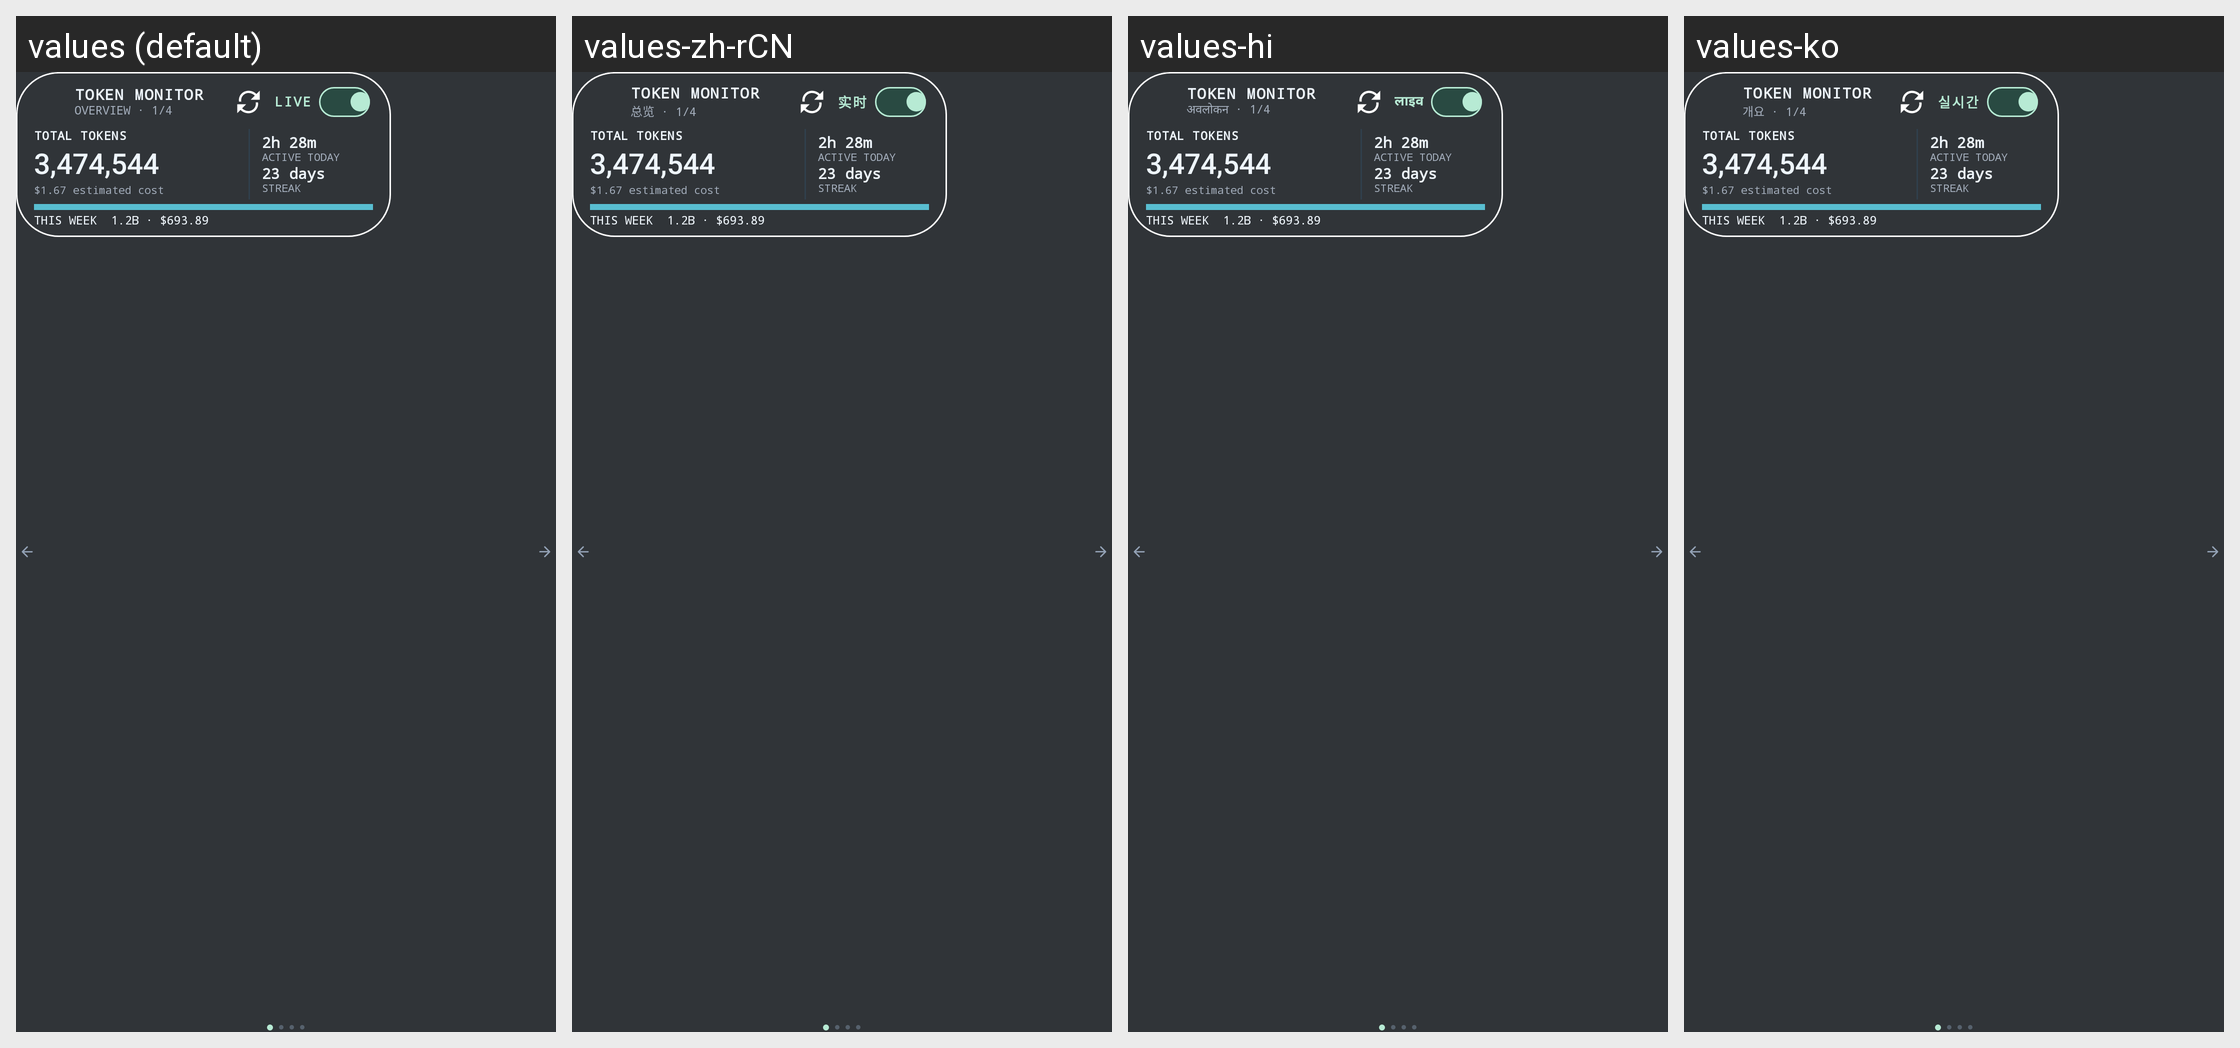

This grid shows one Android layout under several languages. Give, for every string resource on the screen, its name, the default text and each shown locale's text.
Android screen res/layout/usage_widget_deck_preview.xml rendered under 4 locales, left to right: values (default), values-zh-rCN, values-hi, values-ko. Device: Nexus 5 (rendered at 1080×1920; each locale shown at half size, 540×960, under a caption strip naming it); theme Theme.TokenMonitor.
Other locales in the repository, not shown: values-bn, values-es, values-gu, values-ja, values-pt-rBR, values-ta, values-te, values-zh-rTW.
Strings drawn on this screen, with the default value and each locale's value (text and hints the layout hard-codes, and strings that could not be matched under every locale, appear in the picture but are not listed):

widget_brand
  values: TOKEN MONITOR
  values-zh-rCN: TOKEN MONITOR  [not translated; the default value is used]
  values-hi: TOKEN MONITOR  [not translated; the default value is used]
  values-ko: TOKEN MONITOR  [not translated; the default value is used]

widget_deck_overview
  values: OVERVIEW · 1/4
  values-zh-rCN: 总览 · 1/4
  values-hi: अवलोकन · 1/4
  values-ko: 개요 · 1/4

widget_live_short
  values: LIVE
  values-zh-rCN: 实时
  values-hi: लाइव
  values-ko: 실시간

widget_sample_tokens
  values: 3,474,544
  values-zh-rCN: 3,474,544  [not translated; the default value is used]
  values-hi: 3,474,544  [not translated; the default value is used]
  values-ko: 3,474,544  [not translated; the default value is used]
